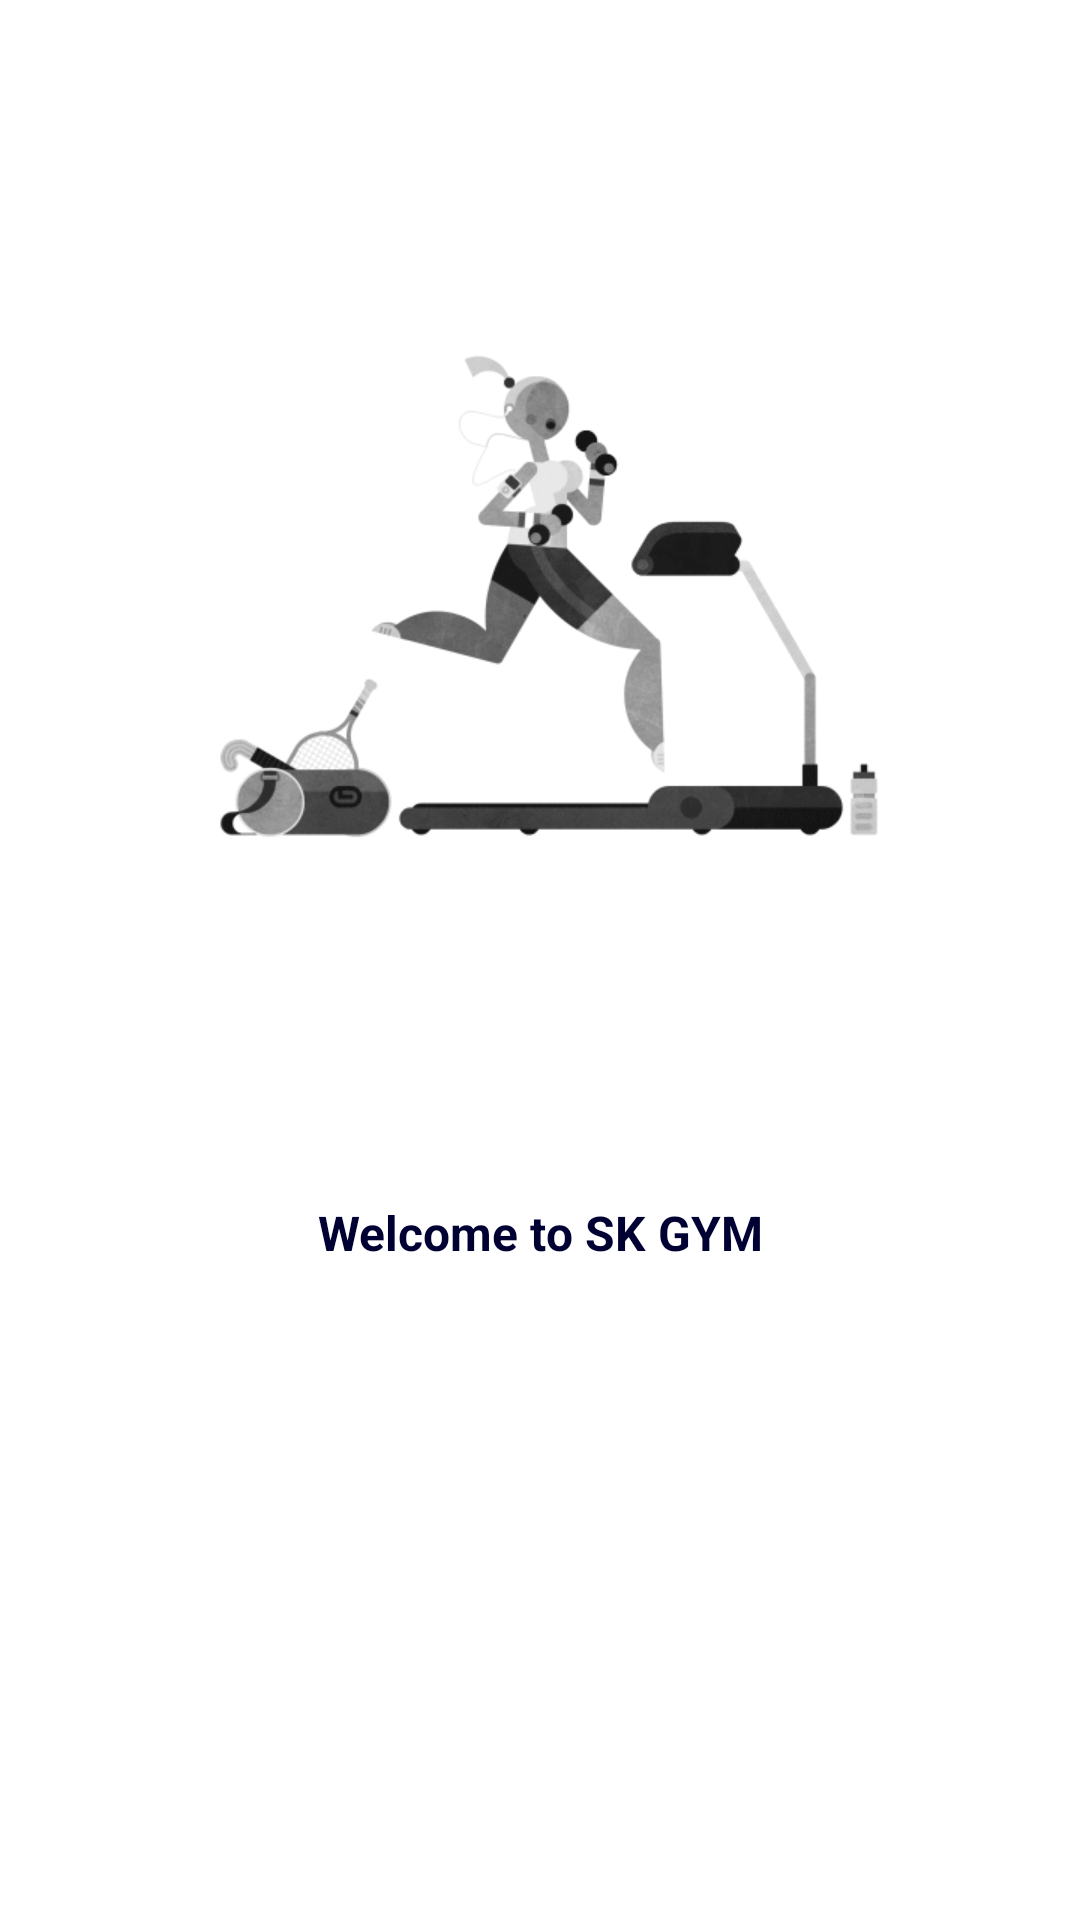

The Android layout XML behind this screen, and the referenced resources:
<!-- AndroidManifest.xml: application theme Theme.SKGym -->
<!-- res/layout/activity_home_screen.xml -->
<?xml version="1.0" encoding="utf-8"?>
<androidx.constraintlayout.widget.ConstraintLayout xmlns:android="http://schemas.android.com/apk/res/android"
    xmlns:app="http://schemas.android.com/apk/res-auto"
    xmlns:tools="http://schemas.android.com/tools"
    android:layout_width="match_parent"
    android:layout_height="match_parent"
    tools:context=".Home_screen">

    <ImageView
        android:id="@+id/logo_img"
        android:layout_width="0dp"
        android:layout_height="200dp"
        android:layout_marginTop="100dp"
        android:src="@drawable/s_screen"
        app:layout_constraintTop_toTopOf="parent"
        app:layout_constraintStart_toStartOf="parent"
        app:layout_constraintEnd_toEndOf="parent"/>

    <TextView
        android:layout_width="wrap_content"
        android:layout_height="wrap_content"
        android:text="Welcome to SK GYM"
        android:textColor="@color/logocolor"
        android:textSize="16sp"
        android:textStyle="bold"
        android:layout_marginTop="100dp"
        app:layout_constraintEnd_toEndOf="parent"
        app:layout_constraintStart_toStartOf="parent"
        app:layout_constraintTop_toBottomOf="@id/logo_img"/>

</androidx.constraintlayout.widget.ConstraintLayout>
<!-- resources referenced by this layout -->
<resources>
  <color name="logocolor">#000033</color>
  <!-- drawable s_screen: gif bitmap (drawable, 275315 bytes) -->
  <style name="Theme.SKGym" parent="Theme.MaterialComponents.DayNight.DarkActionBar">
          
          <item name="colorPrimary">@color/purple_500</item>
          <item name="colorPrimaryVariant">@color/purple_700</item>
          <item name="colorOnPrimary">@color/white</item>
          
          <item name="colorSecondary">@color/teal_200</item>
          <item name="colorSecondaryVariant">@color/teal_700</item>
          <item name="colorOnSecondary">@color/black</item>
          
          <item name="android:statusBarColor" tools:targetApi="l">?attr/colorPrimaryVariant</item>
          
      </style>
  <color name="purple_500">#FF6200EE</color>
  <color name="purple_700">#FF3700B3</color>
  <color name="white">#FFFFFFFF</color>
  <color name="teal_200">#FF03DAC5</color>
  <color name="teal_700">#FF018786</color>
  <color name="black">#FF000000</color>
</resources>
